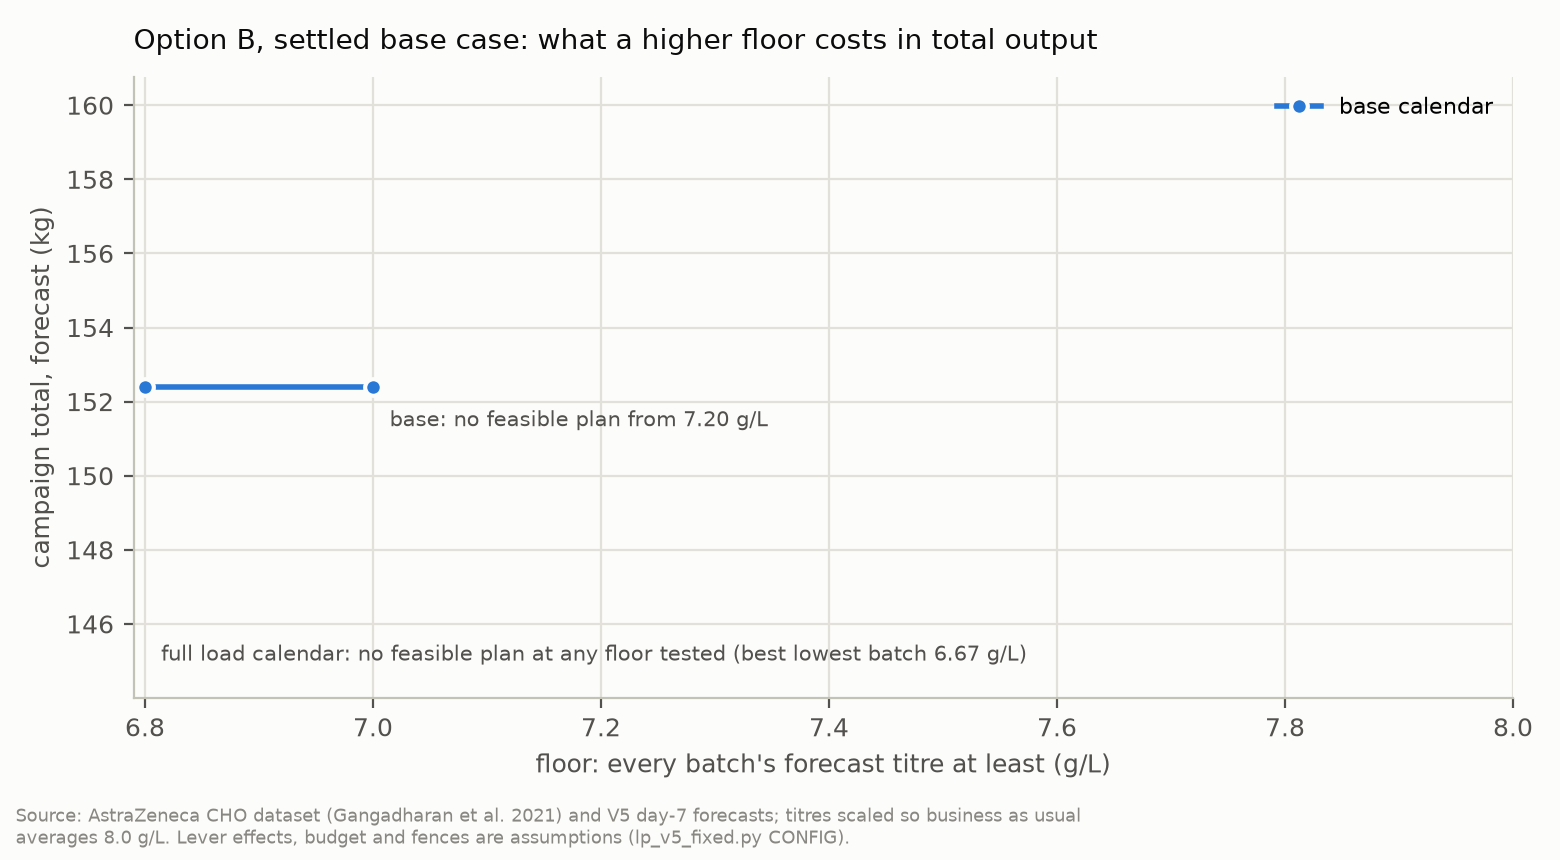

Data behind this chart, as committed beside it:
calendar, floor_share_of_target, floor_g_L, status, planned_total_kg, planned_lowest_g_L, helped, actual_total_kg, actual_lowest_g_L
base, 0.85, 6.8, Optimal, 152.4, 7.151, , 152.7, 5.517
base, 0.875, 7.0, Optimal, 152.4, 7.151, , 152.7, 5.517
base, 0.9, 7.2, Infeasible, infeasible: floor above the best achieva…, , , , 
base, 0.925, 7.4, Infeasible, infeasible: floor above the best achieva…, , , , 
base, 0.95, 7.6, Infeasible, infeasible: floor above the best achieva…, , , , 
base, 0.975, 7.8, Infeasible, infeasible: floor above the best achieva…, , , , 
base, 1.0, 8.0, Infeasible, infeasible: floor above the best achieva…, , , , 
full load, 0.85, 6.8, Infeasible, infeasible: floor above the best achieva…, , , , 
full load, 0.875, 7.0, Infeasible, infeasible: floor above the best achieva…, , , , 
full load, 0.9, 7.2, Infeasible, infeasible: floor above the best achieva…, , , , 
full load, 0.925, 7.4, Infeasible, infeasible: floor above the best achieva…, , , , 
full load, 0.95, 7.6, Infeasible, infeasible: floor above the best achieva…, , , , 
full load, 0.975, 7.8, Infeasible, infeasible: floor above the best achieva…, , , , 
full load, 1.0, 8.0, Infeasible, infeasible: floor above the best achieva…, , , , 
